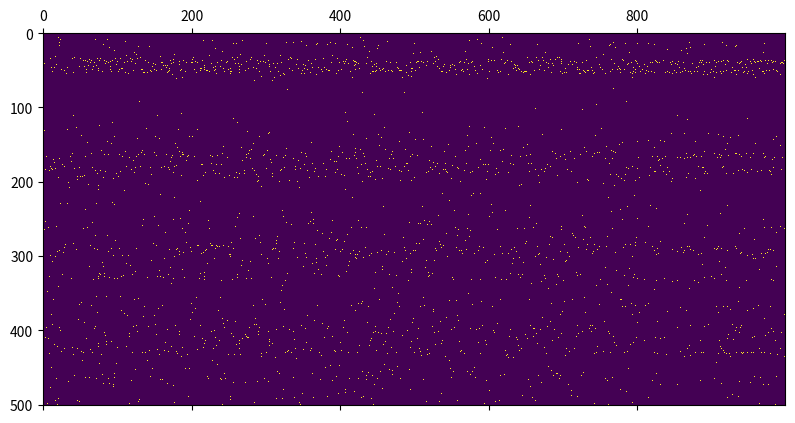

Generate this figure with matplotlib:
import math
import random
import numpy as np
import matplotlib.pyplot as plt

class INeuron:
    '''
    Implementation of Izhikevich model of a Neuron as per: https://www.izhikevich.org/publications/spikes.htm
    '''

    def __init__(self, a, b, c, d, initial_v=-65.0):
        '''
        Input
        -----
            - a: How quickly the neuron recovers (u) from firing, larger values lead to faster recovery.
            - b: Sensitivity of recovery (u) to sub action potential membrane potential (v).
            - c: Post spike reset value of membrane potential (v)
            - d: Post spike offset to recovery (u)
        '''
        self.a = a
        self.b = b
        self.c = c
        self.d = d

        self.v = initial_v
        self.u = self.b * self.v

        self.name = "INeuron" # for plotting nicely
        self.fired = False # record if an update leads to a spike (erased by next update)

    def dv_dt(self, I):
        ''' Update of membrane potential (v) as per Izhikevich defintiion '''
        return (0.04 * self.v**2) + (5*self.v) + 140 - self.u + I

    def du_dt(self):
        ''' Updae of recovery variabe (u) as per Izhikevich defintiion '''
        return self.a * ((self.b * self.v) - self.u)

    def update(self, I_t):
        ''' 
        Calculate and apply differential update equations, then check if threshold condition (spike) occurs.

        Input
        -----
            - I_t: total input current at time t
        
        Note: fixed timestep of 1ms assumed to simplify update
        '''
        # Update neuron status
        self.v += 0.5*self.dv_dt(I_t)
        self.v += 0.5*self.dv_dt(I_t)
        self.u += self.du_dt()

        # Check if Firing threshold reached
        self.fired = self.v >= 30.0
        if self.fired: 
            self.v = self.c
            self.u += self.d

### Neuron types as outlined in original work
class RSNeuron (INeuron):
    ''' Regular Spiking (RS)'''
    def __init__(self):
        super().__init__(0.02, 0.2, -65.0, 8.0)
        self.name = "Regular Spiking (RS)"

class IBNeuron (INeuron):
    ''' Intrinsically Bursting (IB)'''
    def __init__(self):
        super().__init__(0.02, 0.2, -55.0, 4.0)
        self.name = "Intrinsically Bursting (IB)"

class CHNeuron (INeuron):
    ''' Chattering (CH)'''
    def __init__(self):
        super().__init__(0.02, 0.2, -50.0, 2.0)
        self.name = "Chattering (CH)"

class FSNeuron (INeuron):
    ''' Fast Spiking (FS)'''
    def __init__(self):
        super().__init__(0.1, 0.2, -65.0, 2.0)
        self.name = "Fast Spiking (FS)"

class TCNeuron (INeuron):
    ''' Thalamo-Cortical (TC)'''
    def __init__(self, initial_v=-65.0):
        super().__init__(0.02, 0.25, -65.0, 0.05, initial_v=initial_v)
        self.name = "Thalamo-Cortical (TC)"

class RZNeuron (INeuron):
    ''' Resonator (RZ)'''
    def __init__(self):
        super().__init__(0.1, 0.25, -65.0, 2.0)
        self.name = "Resonator (RZ)"

class LTSNeuron (INeuron):
    ''' Low Threshold Spiking (LTS)'''
    def __init__(self):
        super().__init__(0.02, 0.25, -65.0, 2.0)
        self.name = "Low Threshold Spiking (LTS)"

### Some alternative "background current" functions for experimentation
def constantI(t):
    return 5

def steppingI(t):
    if t < 50:
        return 0
    if t < 150:
        return 1
    if t < 160:
        return 8
    return 3

def thalamicI(t, i, Ne):
    ''' 
    As per Izhikevich description of thalamic input current, excitatory neurons have a greater background current (5 vs 2)
    '''
    return random.normalvariate(0, 1) * (5.0 if i < Ne else 2.0)

### Modes of running model
def oneNeuron(neuron, sim_length, current_func):

    # record initial state
    Vms = [neuron.v]
    spikes = [0]

    # run for 
    ts = range(sim_length)
    for t in ts[1:]:
        neuron.update(current_func(t))
        
        if neuron.fired:
            Vms.append(30) # to normalise graph
            spikes.append(1)
        else:
            Vms.append(neuron.v)
            spikes.append(0)
 
    fig, (v_ax, spike_ax) = plt.subplots(1, 2)
    v_ax.plot(ts, Vms)
    v_ax.set_xlabel("time (ms)")
    v_ax.set_ylabel("membrane potential (v)")
    
    spike_ax.plot(ts, spikes)
    spike_ax.set_xlabel("time (ms)")
    spike_ax.set_ylabel("Spike occurrence")

    fig.suptitle(neuron.name)
    plt.show()

def allNeuron(sim_length):
    neurons = [RSNeuron(), IBNeuron(), CHNeuron(), FSNeuron(), TCNeuron(initial_v=-63.0), TCNeuron(initial_v=-87.0), RZNeuron(), LTSNeuron()] 
    for n in neurons:
        oneNeuron(n, sim_length, constantI)

def network(Ne, Ni, sim_length):

    random.seed(1) # for repeatability

    total = Ne + Ni
    rx = [ random.random() for _ in range(total) ]

    ## Create network
    neurons = [] 
    S = [] # synaptic connection strengths
    for i, r in enumerate(rx):

        # create neuron as per ranges defined in Izhikevich
        if i < Ne: # is excitatory
            neurons.append(INeuron(0.02, 0.2, -65.0 + (15.0 * (r**2)), 8.0 - (6.0 * (r**2))))
        else:
            neurons.append(INeuron(0.02 + (0.08*r), 0.25 - (0.05*r), -65.0, 2.0))

        # create connections
        ws = [ random.random() for _ in range(total)]
        for j in range(total):
            if i < Ne: # is excitatory
                ws[j] = ws[j] * 0.5 # weaker
            else:
                ws[j] = ws[j] * -1 # inhibit
        S.append(ws)

    ## Run network
    ts = range(sim_length)
    
    fires_last = [0] * total 
    spikes = [ fires_last ]
    for t in ts:

        fires_now = []
        for i, n in enumerate(neurons):

            # calculate current input current
            I_t = thalamicI(t, i, Ne)
            for j in range(total):
                if fires_last[j]:
                    I_t += S[j][i] # each fire injects some current (scaled by connection weight)

            # update neuron and record spikes
            n.update(I_t)
            fires_now.append(1 if n.fired else 0)

        spikes.append(fires_now)
        fires_last = fires_now
    
    plt.matshow(spikes)
    plt.show()


if __name__ == "__main__":
    # delete/add below as required

    #oneNeuron(RSNeuron(), 250, constantI)
    #allNeuron(250)
    network(800, 200, 500)